Run: headless pygame with SDL's dummy video driver; simulated clock (each Clock.tick advances the game by its frame time, no real sleeping); random seed 0; keys injected as events and as key.get_pressed() state; no mouse input.
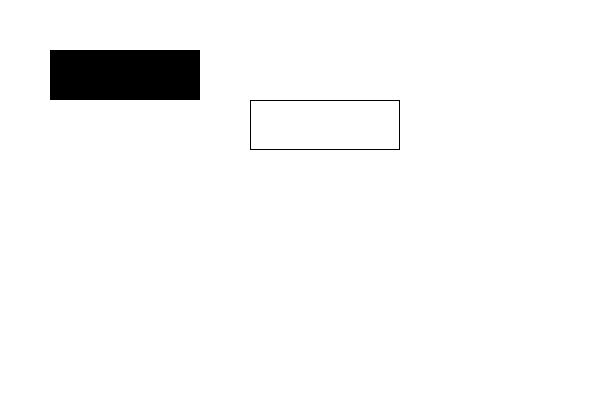
Frame 1 of 4 · flips 1–60 · no input
Frame 2 of 4 · flips 61–180 · tapped SPACE, RETURN · held RIGHT (→), D · screen unchanged from frame 1, image omitted
Frame 3 of 4 · flips 181–300 · held DOWN (↓), S · screen unchanged from frame 2, image omitted
Frame 4 of 4 · flips 301–420 · held LEFT (←), A, UP (↑), W · screen unchanged from frame 3, image omitted

The pygame program that drew these frames:

import pygame
import sys
from pygame.locals import *

pygame.init()

WHITE = (255, 255, 255)
BLACK = (0, 0, 0)

size = width,heighe = 600,400
screen = pygame.display.set_mode(size)
pygame.display.set_caption("123456")

clock = pygame.time.Clock()

while True:
    for event in pygame.event.get():
        if event.type == pygame.QUIT:
            sys.exit()
                        
    screen.fill(WHITE)
    
    pygame.draw.rect(screen, BLACK, (50,50,150,50), 0)
    pygame.draw.rect(screen, BLACK, (250,100,150,50), 1)

    #rect（画矩形）的四个参数 在哪绘制图形 什么颜色
    #(x,y,m,n)左端靠右x像素 上端靠下y像素 矩形宽m 高n
    #最后一个数值  0表示填充颜色 1表示不填充 >1表示画矩形线宽（宽度是数值的一半）
    
    pygame.display.flip()

    clock.tick(10)
